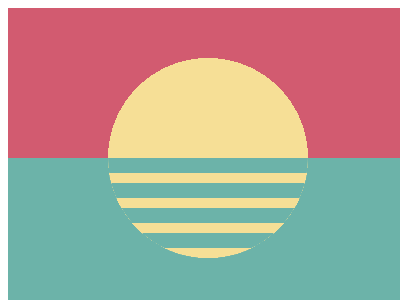

Give the HTML and CSS whose rendering is this image.

<!-- file: 91.html -->
<!DOCTYPE html>
<html lang="en">
    <head>
        <meta charset="UTF-8" />
        <meta http-equiv="X-UA-Compatible" content="IE=edge" />
        <meta name="viewport" content="width=device-width, initial-scale=1.0" />
        <title>Document</title>
        <link rel="stylesheet" href="../base.css" />
        <style>
            div,
            *::before,
            *::after {
                content: '';
                position: absolute;
                inset: 0;
                margin: auto;
            }
            body {
                background: radial-gradient(
                        circle,
                        #f6df96 100px,
                        0,
                        transparent
                    ),
                    linear-gradient(#d25b70 150px, #6cb3a9 150px);
            }
            div {
                width: 200px;
                clip-path: circle();
            }
            div::before {
                top: 100px;
                height: 100px;
                background: repeating-linear-gradient(
                    #6cb3a9 0 15px,
                    #f6df96 15px 25px
                );
            }
        </style>
    </head>
    <body>
        <div></div>
    </body>
</html>


/* file: base.css */
html,
body {
    overflow: hidden;
}
html {
    width: 400px;
    height: 300px;
    background: #fff;
}
body {
    position: relative;
    width: 100%;
    height: 100%;
}
